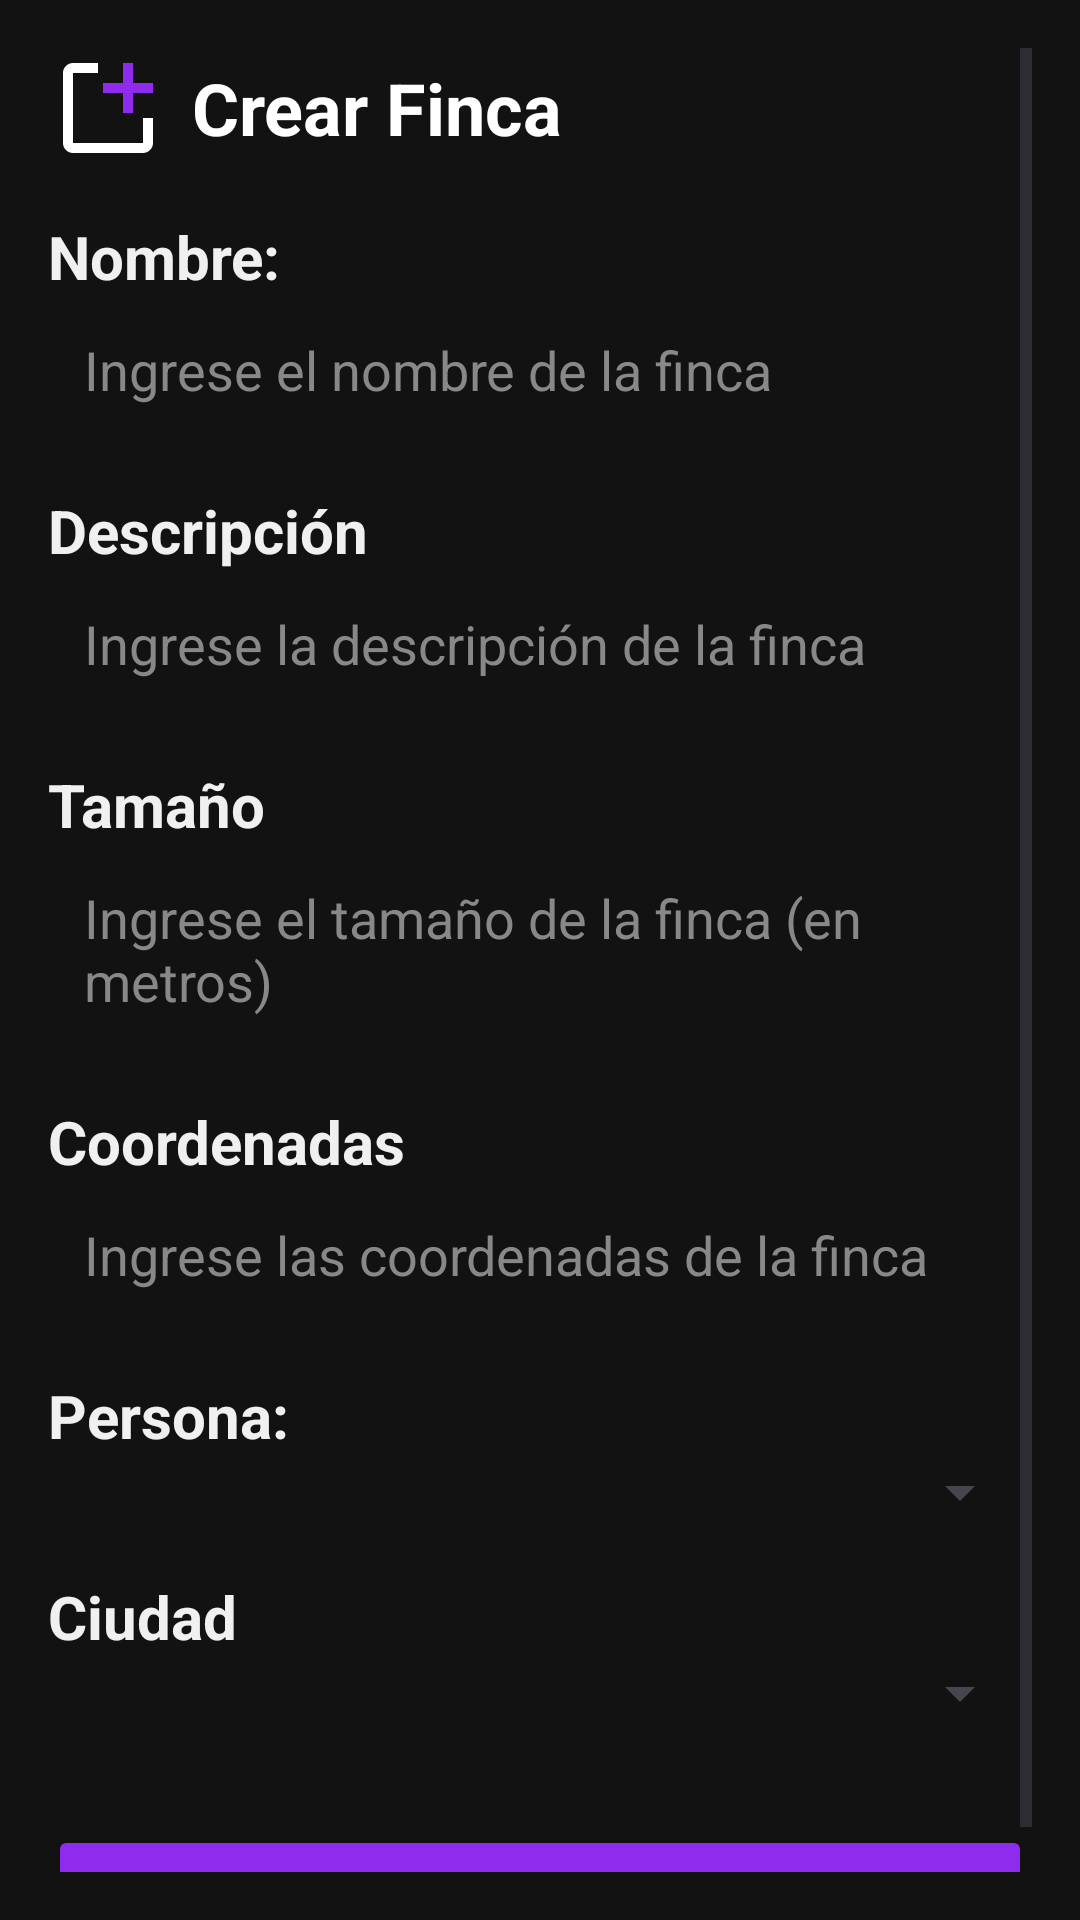

Reconstruct the res/layout file that produces this screen, plus the resources it refers to.
<!-- AndroidManifest.xml: application theme Theme.LibreriaAPI -->
<!-- res/layout/fragment_create_farm.xml -->
<?xml version="1.0" encoding="utf-8"?>
<FrameLayout xmlns:android="http://schemas.android.com/apk/res/android"
    xmlns:app="http://schemas.android.com/apk/res-auto"
    xmlns:tools="http://schemas.android.com/tools"
    android:layout_width="match_parent"
    android:layout_height="match_parent"
    android:background="#121212"
    tools:context=".CreateFarmFragment">

    <ScrollView
        android:layout_width="match_parent"
        android:layout_height="match_parent"
        android:padding="16dp">

        <LinearLayout
            android:layout_width="match_parent"
            android:layout_height="wrap_content"
            android:orientation="vertical">

            <LinearLayout
                android:layout_width="match_parent"
                android:layout_height="wrap_content"
                android:orientation="horizontal"
                android:gravity="center_vertical"
                android:layout_marginBottom="16dp">

                <ImageView
                    android:id="@+id/icono_recoleccion"
                    android:layout_width="40dp"
                    android:layout_height="40dp"
                    android:layout_marginEnd="8dp"
                    android:contentDescription="Icono de Recolección"
                    android:src="@drawable/create" />

                <TextView
                    android:id="@+id/tv_titulo_recoleccion"
                    android:layout_width="wrap_content"
                    android:layout_height="wrap_content"
                    android:text="Crear Finca"
                    android:textColor="@android:color/white"
                    android:textSize="24sp"
                    android:textStyle="bold" />
            </LinearLayout>

            
            <TextView
                android:id="@+id/textView"
                android:layout_width="match_parent"
                android:layout_height="wrap_content"
                android:text="Nombre:"
                android:textColor="#F0F0F0"
                android:textSize="20sp"
                android:textStyle="bold" />

            <EditText
                android:id="@+id/et_name"
                android:layout_width="match_parent"
                android:layout_height="wrap_content"
                android:hint="Ingrese el nombre de la finca"
                android:background="@drawable/edit_text_background"
                android:textColor="#FFFFFF"
                android:textColorHint="#888888"
                android:padding="12dp"
                android:layout_marginBottom="16dp" />

            
            <TextView
                android:id="@+id/textView3"
                android:layout_width="match_parent"
                android:layout_height="wrap_content"
                android:text="Descripción"
                android:textColor="#F0F0F0"
                android:textSize="20sp"
                android:textStyle="bold" />

            <EditText
                android:id="@+id/et_description"
                android:layout_width="match_parent"
                android:layout_height="wrap_content"
                android:hint="Ingrese la descripción de la finca"
                android:background="@drawable/edit_text_background"
                android:textColor="#FFFFFF"
                android:textColorHint="#888888"
                android:padding="12dp"
                android:layout_marginBottom="16dp" />

            
            <TextView
                android:id="@+id/textView4"
                android:layout_width="match_parent"
                android:layout_height="wrap_content"
                android:text="Tamaño"
                android:textColor="#F0F0F0"
                android:textSize="20sp"
                android:textStyle="bold" />

            <EditText
                android:id="@+id/et_size"
                android:layout_width="match_parent"
                android:layout_height="wrap_content"
                android:hint="Ingrese el tamaño de la finca (en metros)"
                android:background="@drawable/edit_text_background"
                android:textColor="#FFFFFF"
                android:textColorHint="#888888"
                android:padding="12dp"
                android:layout_marginBottom="16dp" />

            
            <TextView
                android:id="@+id/textView5"
                android:layout_width="match_parent"
                android:layout_height="wrap_content"
                android:text="Coordenadas"
                android:textColor="#F0F0F0"
                android:textSize="20sp"
                android:textStyle="bold" />

            <EditText
                android:id="@+id/et_coordinate"
                android:layout_width="match_parent"
                android:layout_height="wrap_content"
                android:hint="Ingrese las coordenadas de la finca"
                android:background="@drawable/edit_text_background"
                android:textColor="#FFFFFF"
                android:textColorHint="#888888"
                android:padding="12dp"
                android:layout_marginBottom="16dp" />

            
            <TextView
                android:id="@+id/textView6"
                android:layout_width="match_parent"
                android:layout_height="wrap_content"
                android:text="Persona:"
                android:textColor="#F0F0F0"
                android:textSize="20sp"
                android:textStyle="bold" />

            <Spinner
                android:id="@+id/spinner_persona"
                android:layout_width="match_parent"
                android:layout_height="wrap_content"

                android:padding="12dp"
                android:layout_marginBottom="16dp" />

            
            <TextView
                android:id="@+id/textView7"
                android:layout_width="match_parent"
                android:layout_height="wrap_content"
                android:text="Ciudad"
                android:textColor="#F0F0F0"
                android:textSize="20sp"
                android:textStyle="bold" />

            <Spinner
                android:id="@+id/spinner_ciudad"
                android:layout_width="match_parent"
                android:layout_height="wrap_content"

                android:padding="12dp"
                android:layout_marginBottom="16dp" />

            
            <Button
                android:id="@+id/btn_create_farm"
                android:layout_width="match_parent"
                android:layout_height="wrap_content"
                android:layout_marginTop="16dp"
                android:backgroundTint="#8F2BED"
                android:padding="12dp"
                android:text="Crear finca"
                android:textColor="#FFFFFF" />

        </LinearLayout>
    </ScrollView>
</FrameLayout>
<!-- resources referenced by this layout -->
<resources>
  <!-- drawable create (drawable) -->
  <vector xmlns:android="http://schemas.android.com/apk/res/android"
      android:width="800dp"
      android:height="800dp"
      android:viewportWidth="24"
      android:viewportHeight="24">
    <path
        android:fillColor="#FFFFFF"
        android:pathData="M21,14v5c0,1.105 -0.895,2 -2,2H5c-1.105,0 -2,-0.895 -2,-2V5c0,-1.105 0.895,-2 2,-2h5v2H5v14h14v-5h2z"/>
    <path
        android:fillColor="#8F2BED"
        android:pathData="M21,7h-4V3h-2v4h-4v2h4v4h2V9h4"/>
  </vector>
  <style name="Theme.LibreriaAPI" parent="Base.Theme.LibreriaAPI" />
  <style name="Base.Theme.LibreriaAPI" parent="Theme.Material3.DayNight.NoActionBar">
          
  
      </style>
</resources>
